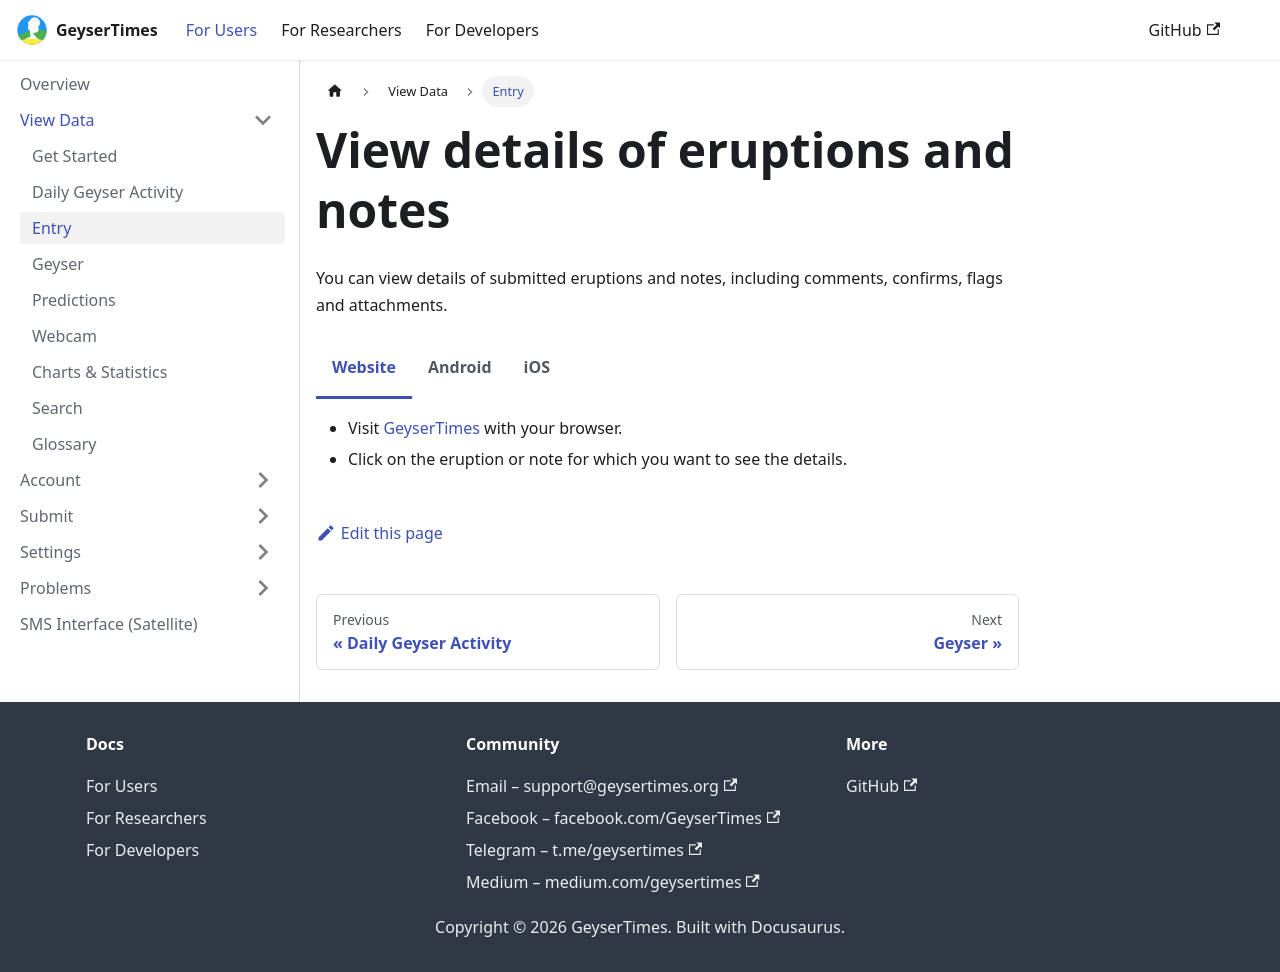

repository: geysertimes/geysertimes.github.io · page: users/view-entry.html · generator: docusaurus

---
title: "Entry"
---

import Tabs from '@theme/Tabs';
import TabItem from '@theme/TabItem';

# View details of eruptions and notes

You can view details of submitted eruptions and notes, including comments, confirms, flags and attachments.

<Tabs groupId="os">
<TabItem value="web" label="Website">

* Visit [GeyserTimes](https://geysertimes.org) with your browser.
* Click on the eruption or note for which you want to see the details.

</TabItem>
<TabItem value="android" label="Android">

* Open the GeyserTimes app.
* Tap the eruption or note for which you want to see the details.

</TabItem>
<TabItem value="iOS" label="iOS">

* Open the GeyserTimes app.
* Tap the eruption or note for which you want to see the details.

</TabItem>
</Tabs>
